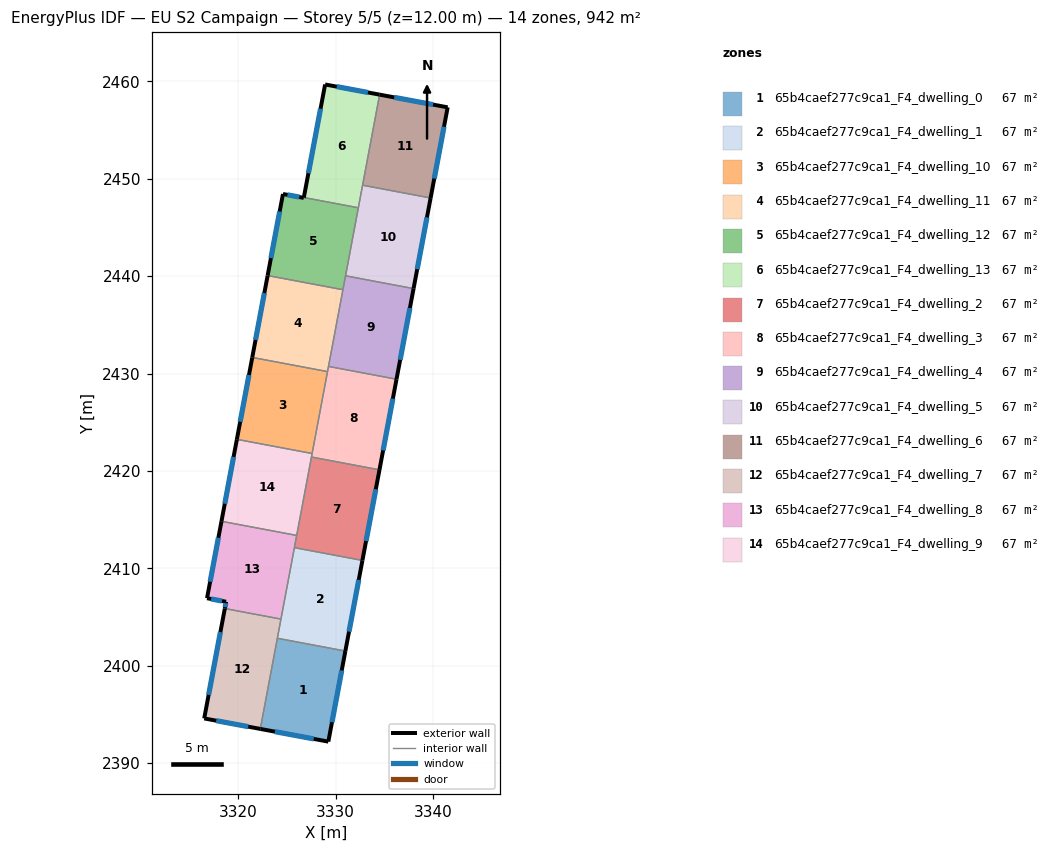
=== STOREY PLAN SPEC (per zone: floor XY polygon, exterior-wall plan segments, windows/doors) ===
zone 1: 65b4caef277c9ca1_F4_dwelling_0  (67.3 m²)
  floor: (3331.01, 2401.51) (3329.26, 2392.21) (3322.27, 2393.51) (3324.03, 2402.82)
  exterior wall: (3329.26, 2392.21) – (3331.01, 2401.51)  [9.5 m]
    window: (3329.63, 2394.20) – (3330.63, 2399.52)  [9.3 m²]
  exterior wall: (3322.27, 2393.51) – (3329.26, 2392.21)  [7.1 m]
    window: (3323.77, 2393.23) – (3327.76, 2392.49)  [7.0 m²]
  interior walls: 2
zone 2: 65b4caef277c9ca1_F4_dwelling_1  (67.2 m²)
  floor: (3332.76, 2410.81) (3331.01, 2401.51) (3324.03, 2402.82) (3325.78, 2412.12)
  exterior wall: (3331.01, 2401.51) – (3332.76, 2410.81)  [9.5 m]
    window: (3331.38, 2403.50) – (3332.38, 2408.82)  [9.3 m²]
  interior walls: 4
zone 3: 65b4caef277c9ca1_F4_dwelling_10  (67.2 m²)
  floor: (3329.17, 2430.20) (3327.59, 2421.79) (3319.87, 2423.24) (3321.45, 2431.65)
  exterior wall: (3321.45, 2431.65) – (3319.87, 2423.24)  [8.6 m]
    window: (3321.11, 2429.85) – (3320.21, 2425.04)  [8.4 m²]
  interior walls: 3
zone 4: 65b4caef277c9ca1_F4_dwelling_11  (67.3 m²)
  floor: (3330.76, 2438.60) (3329.17, 2430.20) (3321.45, 2431.65) (3323.03, 2440.06)
  exterior wall: (3323.03, 2440.06) – (3321.45, 2431.65)  [8.6 m]
    window: (3322.69, 2438.26) – (3321.79, 2433.45)  [8.4 m²]
  interior walls: 4
zone 5: 65b4caef277c9ca1_F4_dwelling_12  (67.3 m²)
  floor: (3332.34, 2447.02) (3330.76, 2438.60) (3323.03, 2440.06) (3324.60, 2448.43) (3326.74, 2448.03) (3326.74, 2448.07)
  exterior wall: (3324.60, 2448.43) – (3323.03, 2440.06)  [8.5 m]
    window: (3324.26, 2446.64) – (3323.36, 2441.85)  [8.4 m²]
  exterior wall: (3326.74, 2448.03) – (3324.60, 2448.43)  [2.2 m]
    window: (3326.28, 2448.12) – (3325.06, 2448.34)  [2.1 m²]
  exterior wall: (3326.74, 2448.07) – (3326.74, 2448.03)  [0.0 m]
  interior walls: 4
zone 6: 65b4caef277c9ca1_F4_dwelling_13  (67.3 m²)
  floor: (3334.52, 2458.63) (3332.34, 2447.02) (3326.74, 2448.07) (3328.93, 2459.67)
  exterior wall: (3328.93, 2459.67) – (3326.74, 2448.07)  [11.8 m]
    window: (3328.46, 2457.19) – (3327.21, 2450.55)  [11.6 m²]
  exterior wall: (3334.52, 2458.63) – (3328.93, 2459.67)  [5.7 m]
    window: (3333.33, 2458.85) – (3330.13, 2459.45)  [5.6 m²]
  interior walls: 3
zone 7: 65b4caef277c9ca1_F4_dwelling_2  (67.3 m²)
  floor: (3334.51, 2420.11) (3332.76, 2410.81) (3325.78, 2412.12) (3327.53, 2421.43)
  exterior wall: (3332.76, 2410.81) – (3334.51, 2420.11)  [9.5 m]
    window: (3333.13, 2412.80) – (3334.13, 2418.12)  [9.3 m²]
  interior walls: 4
zone 8: 65b4caef277c9ca1_F4_dwelling_3  (67.3 m²)
  floor: (3336.26, 2429.41) (3334.51, 2420.11) (3327.53, 2421.43) (3329.28, 2430.73)
  exterior wall: (3334.51, 2420.11) – (3336.26, 2429.41)  [9.5 m]
    window: (3334.88, 2422.10) – (3335.88, 2427.42)  [9.3 m²]
  interior walls: 5
zone 9: 65b4caef277c9ca1_F4_dwelling_4  (67.3 m²)
  floor: (3338.01, 2438.72) (3336.26, 2429.41) (3329.28, 2430.73) (3331.03, 2440.03)
  exterior wall: (3336.26, 2429.41) – (3338.01, 2438.72)  [9.5 m]
    window: (3336.63, 2431.41) – (3337.63, 2436.72)  [9.3 m²]
  interior walls: 4
zone 10: 65b4caef277c9ca1_F4_dwelling_5  (67.3 m²)
  floor: (3339.76, 2448.02) (3338.01, 2438.72) (3331.03, 2440.03) (3332.78, 2449.33)
  exterior wall: (3338.01, 2438.72) – (3339.76, 2448.02)  [9.5 m]
    window: (3338.38, 2440.71) – (3339.38, 2446.03)  [9.3 m²]
  interior walls: 4
zone 11: 65b4caef277c9ca1_F4_dwelling_6  (67.3 m²)
  floor: (3341.51, 2457.33) (3339.76, 2448.02) (3332.78, 2449.33) (3334.52, 2458.63)
  exterior wall: (3341.51, 2457.33) – (3334.52, 2458.63)  [7.1 m]
    window: (3340.01, 2457.61) – (3336.02, 2458.35)  [7.0 m²]
  exterior wall: (3339.76, 2448.02) – (3341.51, 2457.33)  [9.5 m]
    window: (3340.13, 2450.01) – (3341.13, 2455.33)  [9.3 m²]
  interior walls: 2
zone 12: 65b4caef277c9ca1_F4_dwelling_7  (67.3 m²)
  floor: (3324.40, 2404.79) (3322.27, 2393.51) (3316.52, 2394.59) (3318.63, 2405.87)
  exterior wall: (3316.52, 2394.59) – (3322.27, 2393.51)  [5.9 m]
    window: (3317.75, 2394.36) – (3321.04, 2393.74)  [5.7 m²]
  exterior wall: (3318.63, 2405.87) – (3316.52, 2394.59)  [11.5 m]
    window: (3318.18, 2403.46) – (3316.97, 2397.01)  [11.3 m²]
  interior walls: 3
zone 13: 65b4caef277c9ca1_F4_dwelling_8  (67.3 m²)
  floor: (3326.01, 2413.38) (3324.40, 2404.79) (3318.63, 2405.87) (3318.76, 2406.57) (3316.81, 2406.93) (3318.29, 2414.83)
  exterior wall: (3318.76, 2406.57) – (3318.63, 2405.87)  [0.7 m]
    window: (3318.73, 2406.42) – (3318.66, 2406.02)  [0.7 m²]
  exterior wall: (3316.81, 2406.93) – (3318.76, 2406.57)  [2.0 m]
    window: (3317.22, 2406.85) – (3318.34, 2406.65)  [2.0 m²]
  exterior wall: (3318.29, 2414.83) – (3316.81, 2406.93)  [8.0 m]
    window: (3317.97, 2413.14) – (3317.12, 2408.62)  [7.9 m²]
  interior walls: 4
zone 14: 65b4caef277c9ca1_F4_dwelling_9  (67.3 m²)
  floor: (3327.59, 2421.79) (3326.01, 2413.38) (3318.29, 2414.83) (3319.87, 2423.24)
  exterior wall: (3319.87, 2423.24) – (3318.29, 2414.83)  [8.6 m]
    window: (3319.53, 2421.44) – (3318.63, 2416.63)  [8.4 m²]
  interior walls: 4

=== DERIVED (storey summary) ===
Building: EU S2 Campaign
Storey: 5 of 5  (floor level z = 12.00 m)
Storey gross floor area: 941.6 m²
Zones on this storey: 14
  - 65b4caef277c9ca1_F4_dwelling_0: floor 67.3 m²; exterior wall 16.6 m (49.7 m²); 2 window(s) 16.2 m²; WWR 32.7%
  - 65b4caef277c9ca1_F4_dwelling_1: floor 67.2 m²; exterior wall 9.5 m (28.4 m²); 1 window(s) 9.3 m²; WWR 32.7%
  - 65b4caef277c9ca1_F4_dwelling_10: floor 67.2 m²; exterior wall 8.6 m (25.7 m²); 1 window(s) 8.4 m²; WWR 32.7%
  - 65b4caef277c9ca1_F4_dwelling_11: floor 67.3 m²; exterior wall 8.6 m (25.7 m²); 1 window(s) 8.4 m²; WWR 32.7%
  - 65b4caef277c9ca1_F4_dwelling_12: floor 67.3 m²; exterior wall 10.7 m (32.2 m²); 2 window(s) 10.5 m²; WWR 32.6%
  - 65b4caef277c9ca1_F4_dwelling_13: floor 67.3 m²; exterior wall 17.5 m (52.5 m²); 2 window(s) 17.2 m²; WWR 32.7%
  - 65b4caef277c9ca1_F4_dwelling_2: floor 67.3 m²; exterior wall 9.5 m (28.4 m²); 1 window(s) 9.3 m²; WWR 32.7%
  - 65b4caef277c9ca1_F4_dwelling_3: floor 67.3 m²; exterior wall 9.5 m (28.4 m²); 1 window(s) 9.3 m²; WWR 32.7%
  - 65b4caef277c9ca1_F4_dwelling_4: floor 67.3 m²; exterior wall 9.5 m (28.4 m²); 1 window(s) 9.3 m²; WWR 32.7%
  - 65b4caef277c9ca1_F4_dwelling_5: floor 67.3 m²; exterior wall 9.5 m (28.4 m²); 1 window(s) 9.3 m²; WWR 32.7%
  - 65b4caef277c9ca1_F4_dwelling_6: floor 67.3 m²; exterior wall 16.6 m (49.7 m²); 2 window(s) 16.2 m²; WWR 32.7%
  - 65b4caef277c9ca1_F4_dwelling_7: floor 67.3 m²; exterior wall 17.3 m (52.0 m²); 2 window(s) 17.0 m²; WWR 32.7%
  - 65b4caef277c9ca1_F4_dwelling_8: floor 67.3 m²; exterior wall 10.7 m (32.2 m²); 3 window(s) 10.5 m²; WWR 32.7%
  - 65b4caef277c9ca1_F4_dwelling_9: floor 67.3 m²; exterior wall 8.6 m (25.7 m²); 1 window(s) 8.4 m²; WWR 32.7%
Zone adjacency (shared interzone walls):
  - 65b4caef277c9ca1_F4_dwelling_0 ↔ 65b4caef277c9ca1_F4_dwelling_1
  - 65b4caef277c9ca1_F4_dwelling_0 ↔ 65b4caef277c9ca1_F4_dwelling_7
  - 65b4caef277c9ca1_F4_dwelling_1 ↔ 65b4caef277c9ca1_F4_dwelling_2
  - 65b4caef277c9ca1_F4_dwelling_1 ↔ 65b4caef277c9ca1_F4_dwelling_7
  - 65b4caef277c9ca1_F4_dwelling_1 ↔ 65b4caef277c9ca1_F4_dwelling_8
  - 65b4caef277c9ca1_F4_dwelling_10 ↔ 65b4caef277c9ca1_F4_dwelling_11
  - 65b4caef277c9ca1_F4_dwelling_10 ↔ 65b4caef277c9ca1_F4_dwelling_3
  - 65b4caef277c9ca1_F4_dwelling_10 ↔ 65b4caef277c9ca1_F4_dwelling_9
  - 65b4caef277c9ca1_F4_dwelling_11 ↔ 65b4caef277c9ca1_F4_dwelling_12
  - 65b4caef277c9ca1_F4_dwelling_11 ↔ 65b4caef277c9ca1_F4_dwelling_3
  - 65b4caef277c9ca1_F4_dwelling_11 ↔ 65b4caef277c9ca1_F4_dwelling_4
  - 65b4caef277c9ca1_F4_dwelling_12 ↔ 65b4caef277c9ca1_F4_dwelling_13
  - 65b4caef277c9ca1_F4_dwelling_12 ↔ 65b4caef277c9ca1_F4_dwelling_4
  - 65b4caef277c9ca1_F4_dwelling_12 ↔ 65b4caef277c9ca1_F4_dwelling_5
  - 65b4caef277c9ca1_F4_dwelling_13 ↔ 65b4caef277c9ca1_F4_dwelling_5
  - 65b4caef277c9ca1_F4_dwelling_13 ↔ 65b4caef277c9ca1_F4_dwelling_6
  - 65b4caef277c9ca1_F4_dwelling_2 ↔ 65b4caef277c9ca1_F4_dwelling_3
  - 65b4caef277c9ca1_F4_dwelling_2 ↔ 65b4caef277c9ca1_F4_dwelling_8
  - 65b4caef277c9ca1_F4_dwelling_2 ↔ 65b4caef277c9ca1_F4_dwelling_9
  - 65b4caef277c9ca1_F4_dwelling_3 ↔ 65b4caef277c9ca1_F4_dwelling_4
  - 65b4caef277c9ca1_F4_dwelling_3 ↔ 65b4caef277c9ca1_F4_dwelling_9
  - 65b4caef277c9ca1_F4_dwelling_4 ↔ 65b4caef277c9ca1_F4_dwelling_5
  - 65b4caef277c9ca1_F4_dwelling_5 ↔ 65b4caef277c9ca1_F4_dwelling_6
  - 65b4caef277c9ca1_F4_dwelling_7 ↔ 65b4caef277c9ca1_F4_dwelling_8
  - 65b4caef277c9ca1_F4_dwelling_8 ↔ 65b4caef277c9ca1_F4_dwelling_9